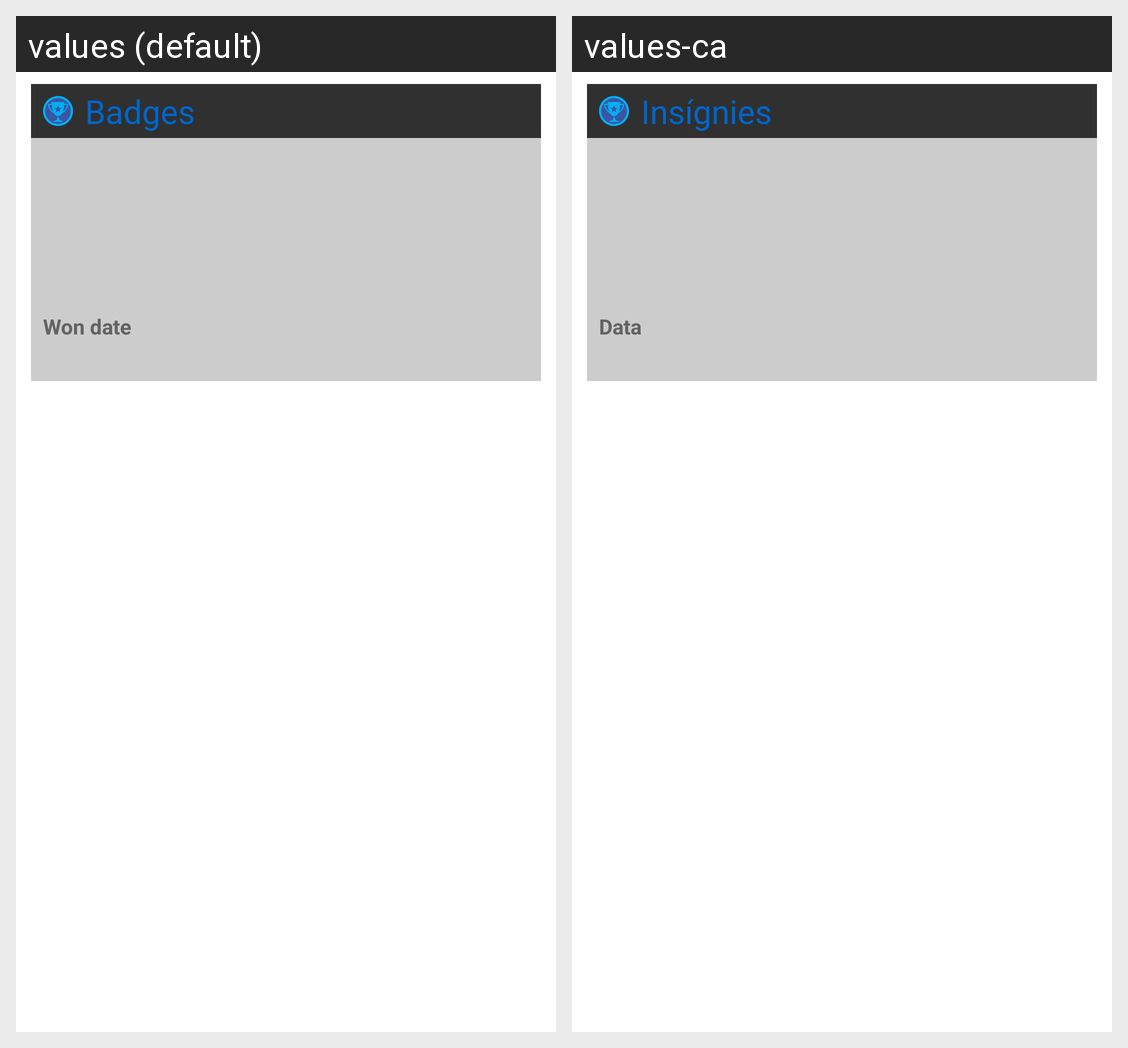

Strings drawn on this Android screen and how each of the app's shown locales translates them:
Android screen res/layout/activity_badge.xml rendered under 2 locales, left to right: values (default), values-ca. Device: Nexus 5 (rendered at 1080×1920; each locale shown at half size, 540×960, under a caption strip naming it); theme AppTheme.
Strings drawn on this screen, with the default value and each locale's value (text and hints the layout hard-codes, and strings that could not be matched under every locale, appear in the picture but are not listed):

title_badges
  values: Badges
  values-ca: Insígnies

won
  values: Won date
  values-ca: Data
